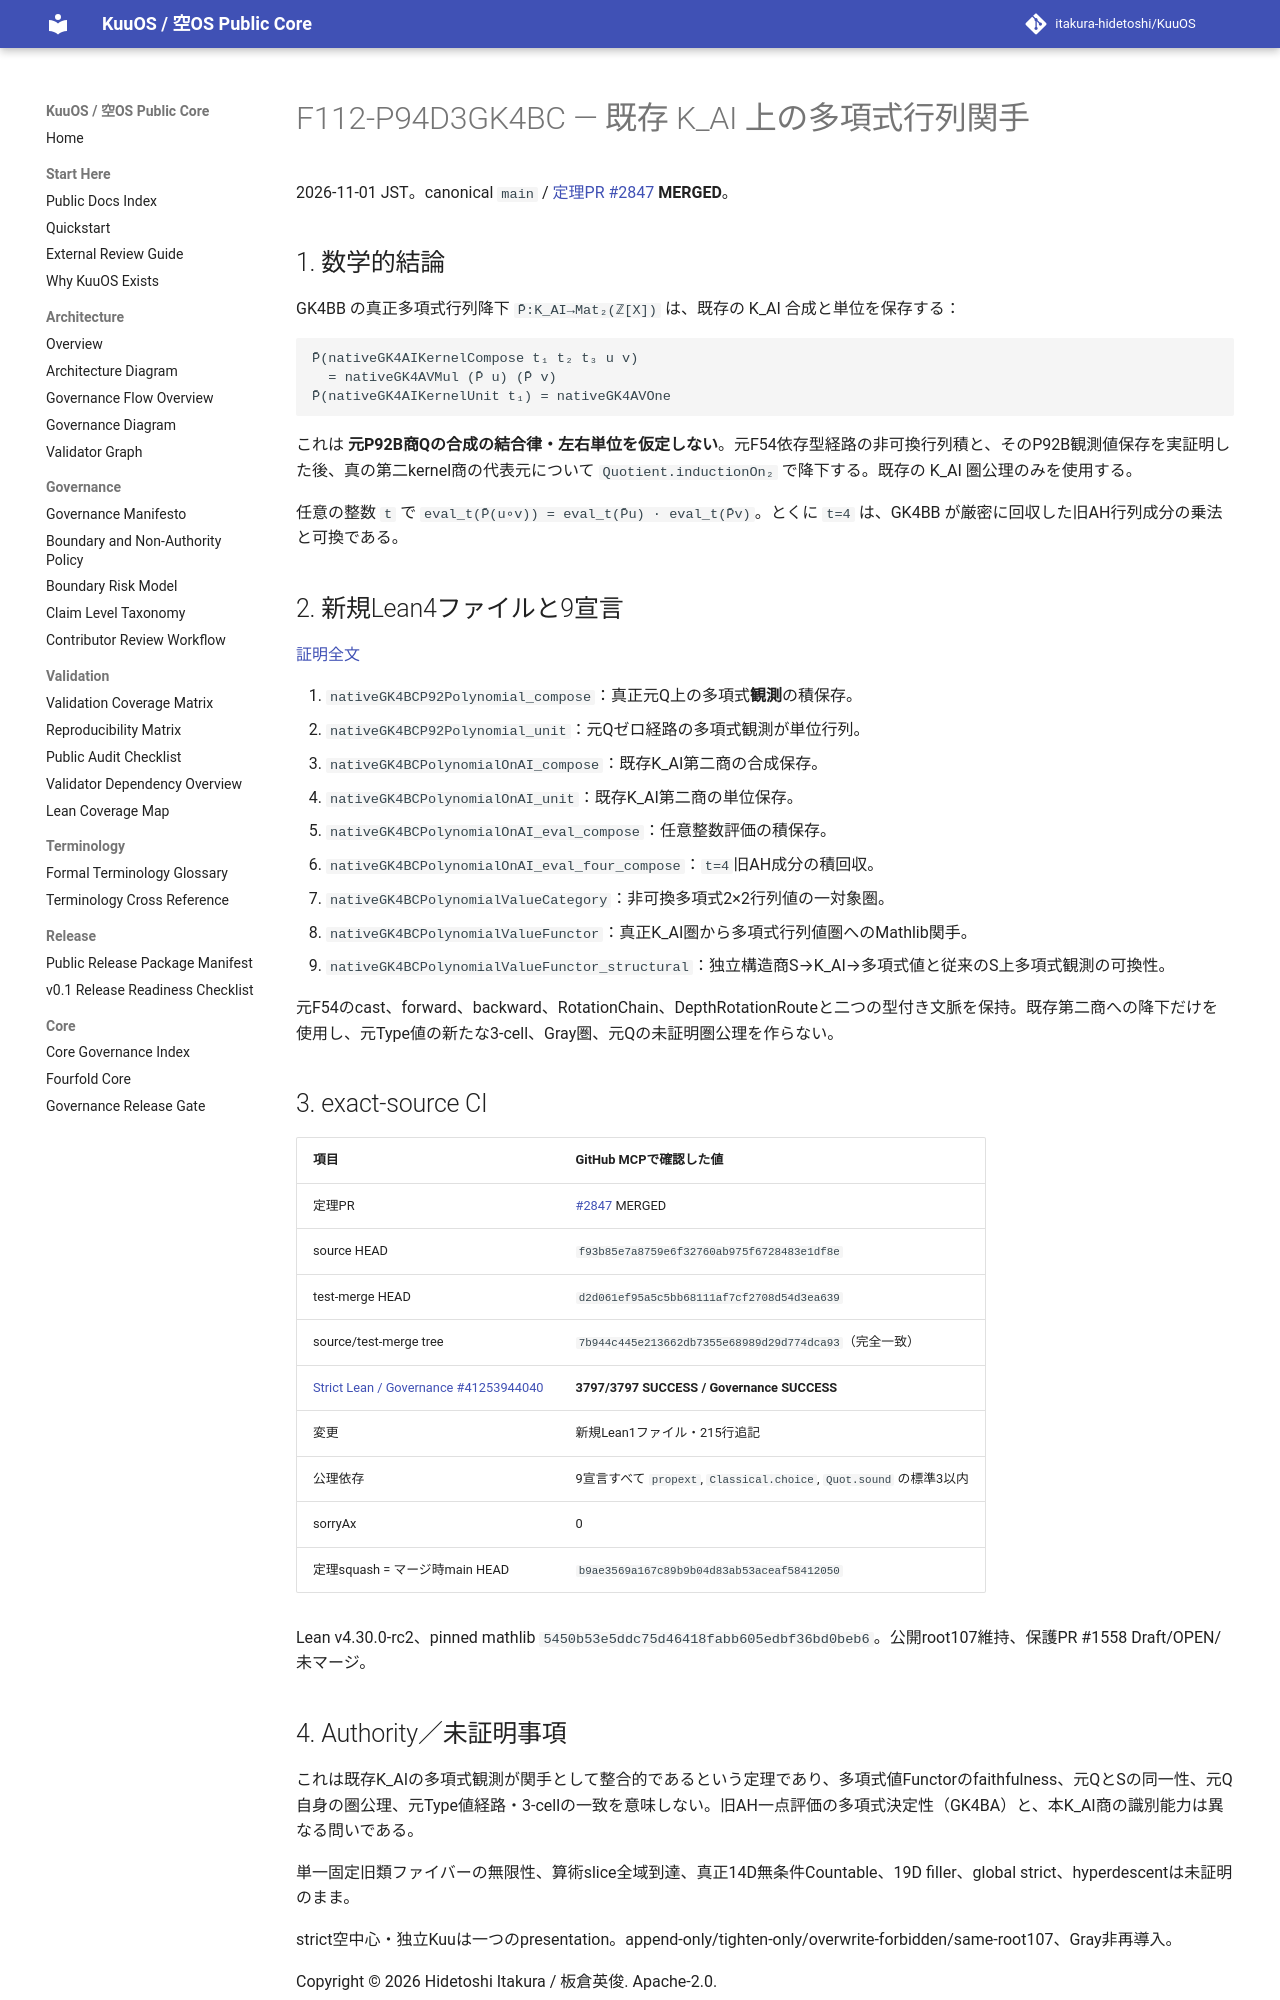

repository: itakura-hidetoshi/KuuOS · page: formal/GK4BC-polynomial-functoriality-ai/index.html · generator: mkdocs

# F112-P94D3GK4BC — 既存 K_AI 上の多項式行列関手

2026-11-01 JST。canonical `main` / [定理PR #2847](https://github.com/itakura-hidetoshi/KuuOS/pull/2847) **MERGED**。

## 1. 数学的結論

GK4BB の真正多項式行列降下 `P̄:K_AI→Mat₂(ℤ[X])` は、既存の K_AI 合成と単位を保存する：

```text
P̄(nativeGK4AIKernelCompose t₁ t₂ t₃ u v)
  = nativeGK4AVMul (P̄ u) (P̄ v)
P̄(nativeGK4AIKernelUnit t₁) = nativeGK4AVOne
```

これは **元P92B商Qの合成の結合律・左右単位を仮定しない**。元F54依存型経路の非可換行列積と、そのP92B観測値保存を実証明した後、真の第二kernel商の代表元について `Quotient.inductionOn₂` で降下する。既存の K_AI 圏公理のみを使用する。

任意の整数 `t` で `eval_t(P̄(u∘v)) = eval_t(P̄u) · eval_t(P̄v)`。とくに `t=4` は、GK4BB が厳密に回収した旧AH行列成分の乗法と可換である。

## 2. 新規Lean4ファイルと9宣言

[証明全文](../../formal/Kuu/F112/PolygonNativeC60AQFullPentagonPhysicalNativeGK4BCPolynomialFunctorAI.lean)

1. `nativeGK4BCP92Polynomial_compose`：真正元Q上の多項式**観測**の積保存。
2. `nativeGK4BCP92Polynomial_unit`：元Qゼロ経路の多項式観測が単位行列。
3. `nativeGK4BCPolynomialOnAI_compose`：既存K_AI第二商の合成保存。
4. `nativeGK4BCPolynomialOnAI_unit`：既存K_AI第二商の単位保存。
5. `nativeGK4BCPolynomialOnAI_eval_compose`：任意整数評価の積保存。
6. `nativeGK4BCPolynomialOnAI_eval_four_compose`：`t=4`旧AH成分の積回収。
7. `nativeGK4BCPolynomialValueCategory`：非可換多項式2×2行列値の一対象圏。
8. `nativeGK4BCPolynomialValueFunctor`：真正K_AI圏から多項式行列値圏へのMathlib関手。
9. `nativeGK4BCPolynomialValueFunctor_structural`：独立構造商S→K_AI→多項式値と従来のS上多項式観測の可換性。

元F54のcast、forward、backward、RotationChain、DepthRotationRouteと二つの型付き文脈を保持。既存第二商への降下だけを使用し、元Type値の新たな3-cell、Gray圏、元Qの未証明圏公理を作らない。

## 3. exact-source CI

| 項目 | GitHub MCPで確認した値 |
|---|---|
| 定理PR | [#2847](https://github.com/itakura-hidetoshi/KuuOS/pull/2847) MERGED |
| source HEAD | `f93b85e7a8759e6f32760ab975f6728483e1df8e` |
| test-merge HEAD | `d2d061ef95a5c5bb68111af7cf2708d54d3ea639` |
| source/test-merge tree | `7b944c445e213662db7355e68989d29d774dca93`（完全一致） |
| [Strict Lean / Governance #41253944040](https://github.com/itakura-hidetoshi/KuuOS/actions/runs/41253944040) | **3797/3797 SUCCESS / Governance SUCCESS** |
| 変更 | 新規Lean1ファイル・215行追記 |
| 公理依存 | 9宣言すべて `propext`, `Classical.choice`, `Quot.sound` の標準3以内 |
| sorryAx | 0 |
| 定理squash = マージ時main HEAD | `b9ae3569a167c89b9b04d83ab53aceaf58412050` |

Lean v4.30.0-rc2、pinned mathlib `5450b53e5ddc75d46418fabb605edbf36bd0beb6`。公開root107維持、保護PR #1558 Draft/OPEN/未マージ。
